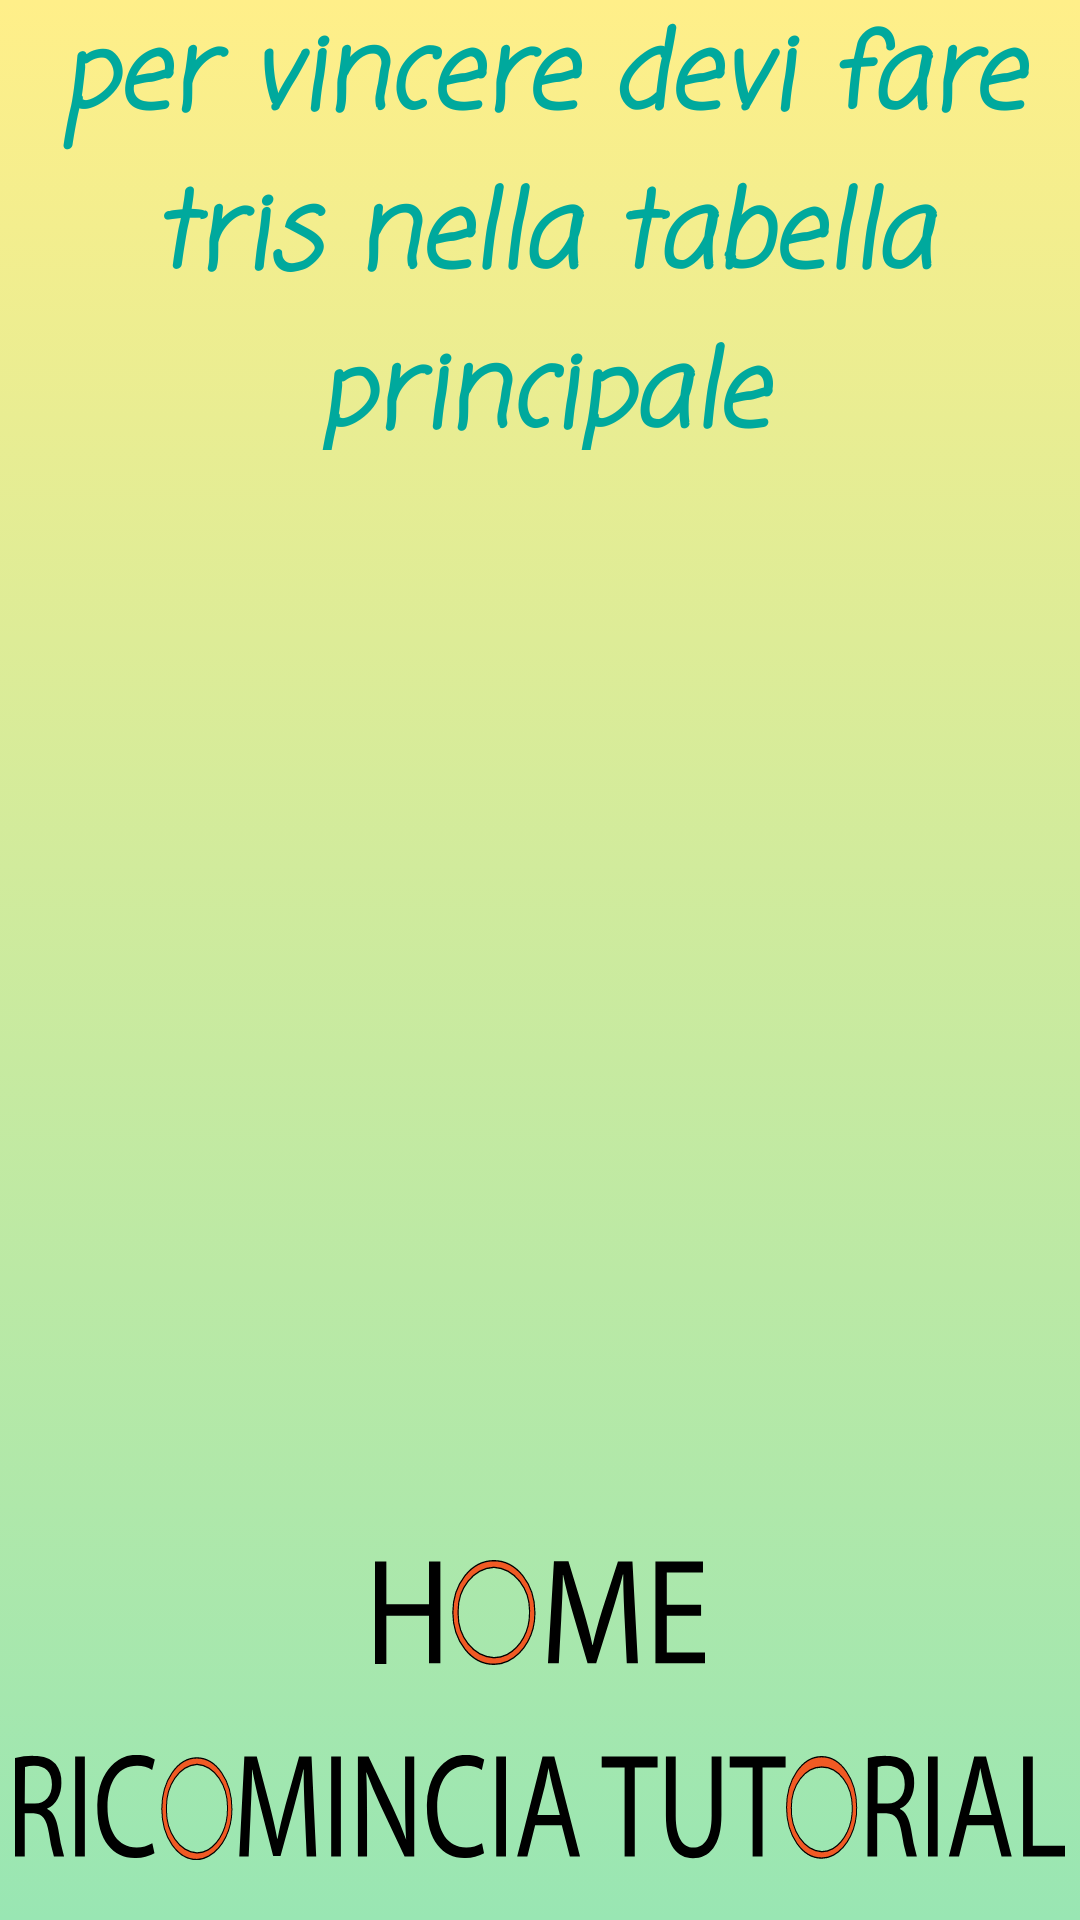

This screen was rendered from an Android layout file. Write that file and the resources it references.
<!-- AndroidManifest.xml: application theme Theme.AppCompat.NoActionBar -->
<!-- res/layout/activity_helpita8.xml -->
<?xml version="1.0" encoding="utf-8"?>
<RelativeLayout xmlns:android="http://schemas.android.com/apk/res/android"
    android:layout_width="match_parent"
    android:layout_height="match_parent"
    android:background="@drawable/gradient3">


    <ImageView
        android:id="@+id/tab1"
        android:layout_width="300dp"
        android:layout_height="300dp"
        android:layout_centerInParent="true"
        android:background="@drawable/h6"
        android:contentDescription="@string/tabella"/>


    <TextView
        android:layout_centerHorizontal="true"
        android:id="@+id/t7"
        android:layout_width="wrap_content"
        android:layout_height="wrap_content"
        android:layout_above="@id/tab1"
        android:layout_marginBottom="20dp"
        android:fontFamily="casual"
        android:contentDescription="@string/per_vincere_devi_fare_tris_nella_tabella_principale"
        android:text="@string/per_vincere_devi_fare_tris_nella_tabella_principale"
        android:textAlignment="center"
        android:textAppearance="@style/TextAppearance.AppCompat.Body1"
        android:textColor="@color/acqua_scuro"
        android:textSize="35sp"
        android:textStyle="bold|italic" />

    <ImageButton
        android:id="@+id/homee"
        android:contentDescription="@string/home"
        android:layout_width="110dp"
        android:layout_height="35dp"
        android:layout_below="@+id/tab1"
        android:layout_centerHorizontal="true"
        android:layout_marginTop="50dp"
        android:background="@drawable/home" />

    <ImageButton
        android:contentDescription="@string/ricomincia_tutorial"
        android:id="@+id/restartt"
        android:layout_width="350dp"
        android:layout_height="35dp"
        android:layout_below="@+id/homee"
        android:layout_centerHorizontal="true"
        android:layout_marginTop="30dp"
        android:background="@drawable/ricomincia_tutorial" />


</RelativeLayout>
<!-- resources referenced by this layout -->
<resources>
  <color name="acqua_scuro">#00A99D</color>
  <!-- drawable gradient3 (drawable) -->
  <?xml version="1.0" encoding="utf-8"?>
  <selector xmlns:android="http://schemas.android.com/apk/res/android">
      <item>
          <shape>
              <gradient
                  android:angle="90"
                  android:startColor="#99e6b3"
                  android:endColor="#ffef89"/>
          </shape>
      </item>
  </selector>
  <!-- drawable home (drawable) -->
  <vector xmlns:android="http://schemas.android.com/apk/res/android"
      android:width="55.53dp"
      android:height="15.25dp"
      android:viewportWidth="55.53"
      android:viewportHeight="15.25">
    <path
        android:fillColor="#FF000000"
        android:pathData="M1.91,0.21v6.2H9.09V0.21H11V15H9.09V8.09H1.91v7H0V0.21Z"/>
    <path
        android:fillColor="#FF000000"
        android:pathData="M42,8.53c-0.11,-2.07 -0.24,-4.56 -0.22,-6.41h-0.07c-0.5,1.74 -1.12,3.59 -1.87,5.64L37.22,15H35.77l-2.4,-7.06c-0.7,-2.09 -1.29,-4 -1.71,-5.77h-0.05c0,1.85 -0.15,4.34 -0.28,6.56L30.93,15H29.11l1,-14.83h2.44l2.53,7.17c0.62,1.83 1.12,3.46 1.5,5h0.06c0.38,-1.5 0.91,-3.13 1.57,-5L40.88,0.21h2.44L44.24,15H42.37Z"/>
    <path
        android:fillColor="#FF000000"
        android:pathData="M54.87,8.09H49.1v5.34h6.43V15H47.19V0.21h8V1.82H49.1V6.5h5.77Z"/>
    <path
        android:pathData="M20,0.1c-3.81,0 -6.9,3.37 -6.9,7.52s3.09,7.53 6.9,7.53a6.27,6.27 0,0 0,2.33 -0.44,7.51 7.51,0 0,0 4.57,-7.09C26.91,3.47 23.82,0.1 20,0.1ZM22.18,13.75a5.48,5.48 0,0 1,-2.18 0.44,6.32 6.32,0 0,1 -6,-6.57 6.31,6.31 0,0 1,6 -6.56,6.31 6.31,0 0,1 6,6.56A6.59,6.59 0,0 1,22.19 13.75Z"
        android:strokeWidth="0.2"
        android:fillColor="#f15a24"
        android:strokeColor="#000"/>
  </vector>
  <!-- drawable ricomincia_tutorial: vector/xml drawable (drawable, 4515 chars, omitted) -->
  <string name="home" translatable="false">home</string>
  <string name="per_vincere_devi_fare_tris_nella_tabella_principale">per vincere devi fare tris nella tabella principale</string>
  <string name="ricomincia_tutorial">ricomincia tutorial</string>
  <string name="tabella">tabella</string>
</resources>
